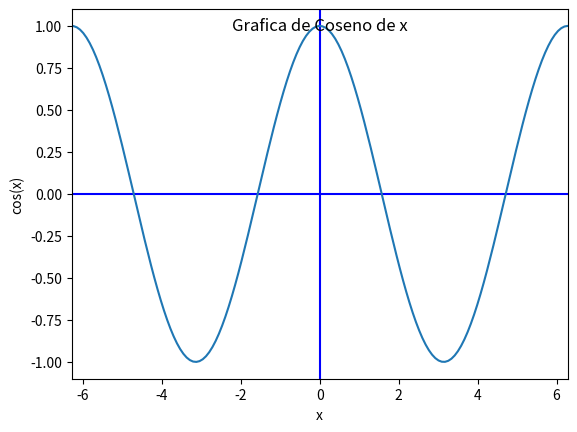

Write the Python code that produced this figure.
# Este programa sirve para calcular Series de Fourier Discretas
# Autor: Uriel ALvarez
# Fecha: 30 de abril de 2023

"""
Este código grafica la función coseno en un rango de valores x desde -10 hasta 2π, 
y muestra el eje y en 0 y el eje x en 0.

El gráfico incluye etiquetas para los ejes x e y, con 'x' 
como etiqueta para el eje x y 'cos(x)' como etiqueta para el eje y.

Además, se agrega un cartel dentro del gráfico con el texto 
"Grafica de coseno de x" ubicado en el centro del gráfico.

Para ejecutar el código y mostrar el gráfico, utiliza el método plt.show().

Recuerda que puedes ajustar los valores de los parámetros 
según tus necesidades y preferencias.

En este programa se usan librerias matplotlib y numpy.
"""
import matplotlib.pyplot as plt
import numpy as np

# Crear un array de valores x
x = np.linspace(-10, 2*np.pi, 200)

# Calcular los valores de la función coseno
y = np.cos(x)

# Agregar línea del eje y en 0
plt.axhline(y=0, color='blue', linewidth=1.5)

# Agregar línea vertical en x=0
plt.axvline(x=0, color='blue', linewidth=1.5)

# Graficar la función coseno
plt.plot(x, y)

# Agregar etiquetas a los ejes
plt.xlabel('x')
plt.ylabel('cos(x)')

# Ajustar los límites del eje x
plt.xlim(-2*np.pi, 2*np.pi)

# Agregar un cartel dentro del gráfico
plt.text(0, 1, 'Grafica de Coseno de x', ha='center', va='center', fontsize=12)

# Mostrar el gráfico
plt.show()